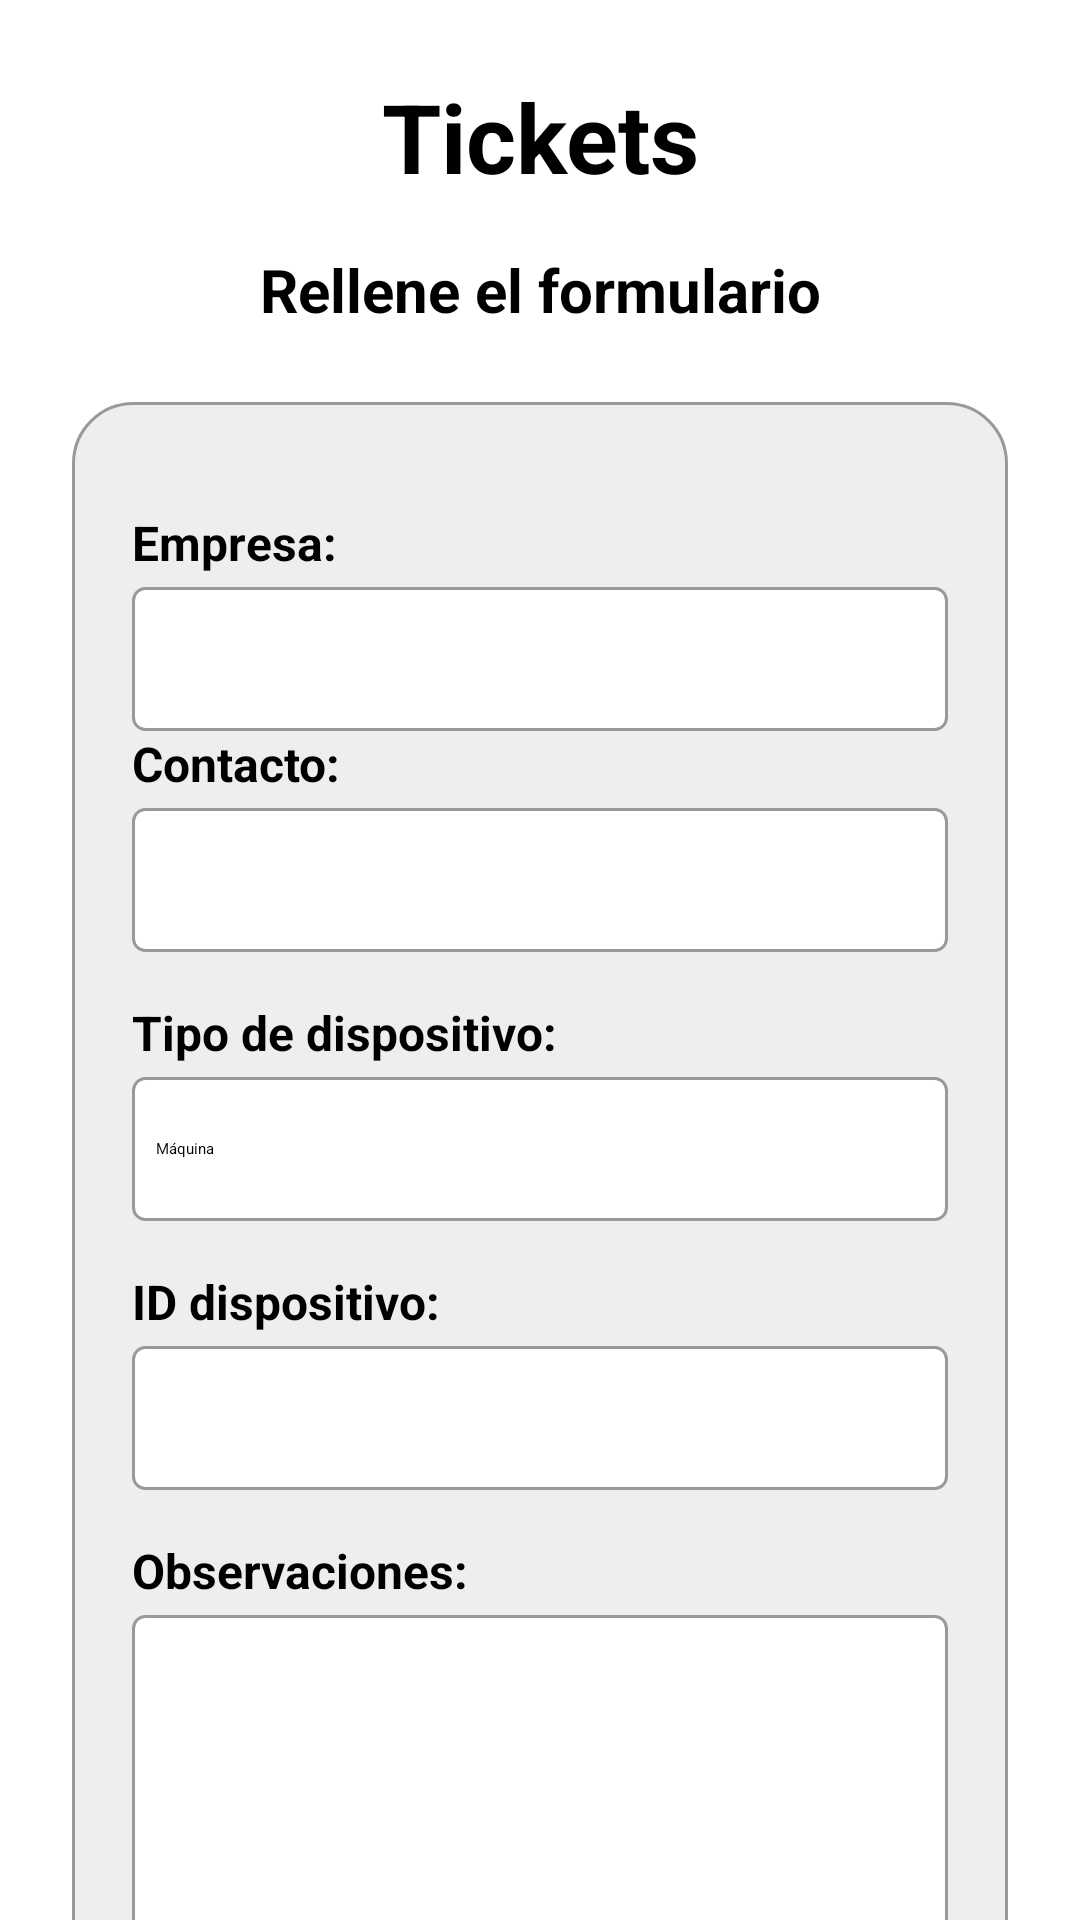

This screen was rendered from an Android layout file. Write that file and the resources it references.
<!-- AndroidManifest.xml: application theme Theme.App.Starting -->
<!-- res/layout/fragment_inicio.xml -->
<?xml version="1.0" encoding="utf-8"?>
<ScrollView xmlns:android="http://schemas.android.com/apk/res/android"
    xmlns:app="http://schemas.android.com/apk/res-auto"
    xmlns:tools="http://schemas.android.com/tools"
    android:layout_width="match_parent"
    android:layout_height="match_parent"
    android:background="@android:color/white"
    android:fillViewport="true"
    tools:context=".Ticket_idFragment">

    <LinearLayout
        android:id="@+id/main"
        android:layout_width="match_parent"
        android:layout_height="wrap_content"
        android:orientation="vertical"
        android:padding="24dp">

        <TextView
            android:layout_width="match_parent"
            android:layout_height="wrap_content"
            android:gravity="center"
            android:text="@string/title_tickets"
            android:textColor="@android:color/black"
            android:textSize="32sp"
            android:textStyle="bold" />

        <TextView
            android:layout_width="match_parent"
            android:layout_height="wrap_content"
            android:layout_marginTop="16dp"
            android:gravity="center"
            android:text="@string/subtitle_form"
            android:textColor="@android:color/black"
            android:textSize="20sp"
            android:textStyle="bold" />

        <LinearLayout
            android:layout_width="match_parent"
            android:layout_height="wrap_content"
            android:layout_marginTop="24dp"
            android:background="@drawable/form_background"
            android:orientation="vertical"
            android:padding="20dp"
            android:layout_marginBottom="300px">

            
            <TextView
                android:layout_width="match_parent"
                android:layout_height="wrap_content"
                android:layout_marginTop="16dp"
                android:text="@string/label_nombre_empresa"
                android:textColor="@android:color/black"
                android:textSize="16sp"
                android:textStyle="bold" />

            <EditText
                android:id="@+id/etNombreEmpresa"
                android:layout_width="match_parent"
                android:layout_height="48dp"
                android:layout_marginTop="4dp"
                android:background="@drawable/input_background"
                android:inputType="text"
                android:paddingStart="12dp"
                android:paddingEnd="12dp" />

            
            <TextView
                android:layout_width="match_parent"
                android:layout_height="wrap_content"
                android:text="@string/label_nombre"
                android:textColor="@android:color/black"
                android:textSize="16sp"
                android:textStyle="bold" />

            <EditText
                android:id="@+id/etNombre"
                android:layout_width="match_parent"
                android:layout_height="48dp"
                android:layout_marginTop="4dp"
                android:background="@drawable/input_background"
                android:inputType="textPersonName"
                android:paddingStart="12dp"
                android:paddingEnd="12dp" />



            
            <TextView
                android:layout_width="match_parent"
                android:layout_height="wrap_content"
                android:layout_marginTop="16dp"
                android:text="@string/label_tipo_dispositivo"
                android:textColor="@android:color/black"
                android:textSize="16sp"
                android:textStyle="bold" />

            <Spinner
                android:id="@+id/spinnerTipoDispositivo"
                android:layout_width="match_parent"
                android:layout_height="48dp"
                android:layout_marginTop="4dp"
                android:background="@drawable/input_background"
                android:entries="@array/dispositivos_array"
                android:paddingStart="8dp"
                android:paddingEnd="8dp"
                android:spinnerMode="dropdown" />

            
            <TextView
                android:layout_width="match_parent"
                android:layout_height="wrap_content"
                android:layout_marginTop="16dp"
                android:text="@string/label_id_dispositivo"
                android:textColor="@android:color/black"
                android:textSize="16sp"
                android:textStyle="bold" />

            <EditText
                android:id="@+id/etIdDispositivo"
                android:layout_width="match_parent"
                android:layout_height="48dp"
                android:layout_marginTop="4dp"
                android:background="@drawable/input_background"
                android:inputType="text"
                android:paddingStart="12dp"
                android:paddingEnd="12dp" />

            
            <TextView
                android:layout_width="match_parent"
                android:layout_height="wrap_content"
                android:layout_marginTop="16dp"
                android:text="@string/label_duda"
                android:textColor="@android:color/black"
                android:textSize="16sp"
                android:textStyle="bold" />

            <EditText
                android:id="@+id/etDuda"
                android:layout_width="match_parent"
                android:layout_height="120dp"
                android:layout_marginTop="4dp"
                android:background="@drawable/input_background"
                android:gravity="top"
                android:inputType="textMultiLine"
                android:padding="12dp" />

            
            <LinearLayout
                android:layout_width="match_parent"
                android:layout_height="wrap_content"
                android:layout_marginTop="16dp"
                android:gravity="center_vertical"
                android:orientation="horizontal">

                <androidx.appcompat.widget.AppCompatButton
                    android:id="@+id/btnSeleccionarArchivo"
                    android:layout_width="wrap_content"
                    android:layout_height="wrap_content"
                    android:background="#DDDDDD"
                    android:minHeight="0dp"
                    android:minWidth="0dp"
                    android:padding="8dp"
                    android:text="@string/btn_seleccionar_archivo"
                    android:textAllCaps="false"
                    android:textColor="#333333"
                    android:textSize="14sp" />

                <TextView
                    android:id="@+id/tvNombreArchivo"
                    android:layout_width="wrap_content"
                    android:layout_height="wrap_content"
                    android:layout_marginStart="8dp"
                    android:text="@string/no_file_selected"
                    android:textColor="#666666"
                    android:textSize="13sp" />
            </LinearLayout>

            <TextView
                android:layout_width="match_parent"
                android:layout_height="wrap_content"
                android:layout_marginTop="16dp"
                android:text="@string/label_portes"
                android:textColor="@android:color/black"
                android:textSize="16sp"
                android:textStyle="bold" />

            <Spinner
                android:id="@+id/spinnerPortes"
                android:layout_width="match_parent"
                android:layout_height="48dp"
                android:layout_marginTop="4dp"
                android:background="@drawable/input_background"
                android:entries="@array/portes_array"
                android:paddingStart="8dp"
                android:paddingEnd="8dp"
                android:spinnerMode="dropdown" />

            <TextView
                android:layout_width="match_parent"
                android:layout_height="wrap_content"
                android:layout_marginTop="16dp"
                android:text="@string/label_transportes"
                android:textColor="@android:color/black"
                android:textSize="16sp"
                android:textStyle="bold" />


            <EditText
                android:id="@+id/etTransporte"
                android:layout_width="match_parent"
                android:layout_height="48dp"
                android:layout_marginTop="4dp"
                android:background="@drawable/input_background"
                android:inputType="text"
                android:paddingStart="12dp"
                android:paddingEnd="12dp" />

            
            <Button
                android:id="@+id/btnEnviarTicket"
                android:layout_width="match_parent"
                android:layout_height="wrap_content"
                android:layout_marginTop="24dp"
                android:background="@drawable/button_background"
                android:text="@string/btn_enviar_ticket"
                android:textAllCaps="false"
                android:textColor="@android:color/white"
                android:textSize="18sp"
                android:layout_marginBottom="50px"
                app:backgroundTint="@null" />

        </LinearLayout>
    </LinearLayout>
</ScrollView>
<!-- resources referenced by this layout -->
<resources>
  <string-array name="dispositivos_array">
          <item>Máquina</item>
          <item>Tracker</item>
          <item>Otro</item>
      </string-array>
  <string-array name="portes_array">
          <item>Debido</item>
          <item>Pagado</item>
      </string-array>
  <!-- drawable button_background (drawable) -->
  <?xml version="1.0" encoding="utf-8"?>
  <shape xmlns:android="http://schemas.android.com/apk/res/android">
      <solid android:color="#3B59FE" />
      <corners android:radius="8dp" />
  </shape>
  <!-- drawable form_background (drawable) -->
  <?xml version="1.0" encoding="utf-8"?>
  <shape xmlns:android="http://schemas.android.com/apk/res/android">
      <solid android:color="#EEEEEE" />
      <corners android:radius="20dp" />
      <stroke
          android:width="1dp"
          android:color="#999999" />
  </shape>
  <!-- drawable input_background (drawable) -->
  <?xml version="1.0" encoding="utf-8"?>
  <shape xmlns:android="http://schemas.android.com/apk/res/android">
      <solid android:color="#FFFFFF" />
      <corners android:radius="4dp" />
      <stroke
          android:width="1dp"
          android:color="#999999" />
  </shape>
  <string name="btn_enviar_ticket">Enviar Ticket</string>
  <string name="btn_seleccionar_archivo">Seleccionar archivo</string>
  <string name="label_duda">Observaciones:</string>
  <string name="label_id_dispositivo">ID dispositivo:</string>
  <string name="label_nombre">Contacto:</string>
  <string name="label_nombre_empresa">Empresa:</string>
  <string name="label_portes">Portes:</string>
  <string name="label_tipo_dispositivo">Tipo de dispositivo:</string>
  <string name="label_transportes">Empresa transporte:</string>
  <string name="no_file_selected">Ningún archivo seleccionado</string>
  <string name="subtitle_form">Rellene el formulario</string>
  <string name="title_tickets">Tickets</string>
  <style name="Theme.App.Starting" parent="Theme.SplashScreen">
          <item name="windowSplashScreenAnimatedIcon">@drawable/olton</item>
          <item name="windowSplashScreenBackground">@color/white</item>
          <item name="postSplashScreenTheme">@style/Theme.Tickets_android</item>
      </style>
  <!-- drawable olton: png bitmap (drawable, 280475 bytes) -->
  <style name="Theme.Tickets_android" parent="Base.Theme.Tickets_android" />
  <style name="Base.Theme.Tickets_android" parent="Theme.Material3.DayNight.NoActionBar">
          
          
      </style>
  <!-- not gathered from this repository: default colours our renderer supplied (Android Studio template values) -->
  <color name="white">#FFFFFFFF</color>
</resources>
